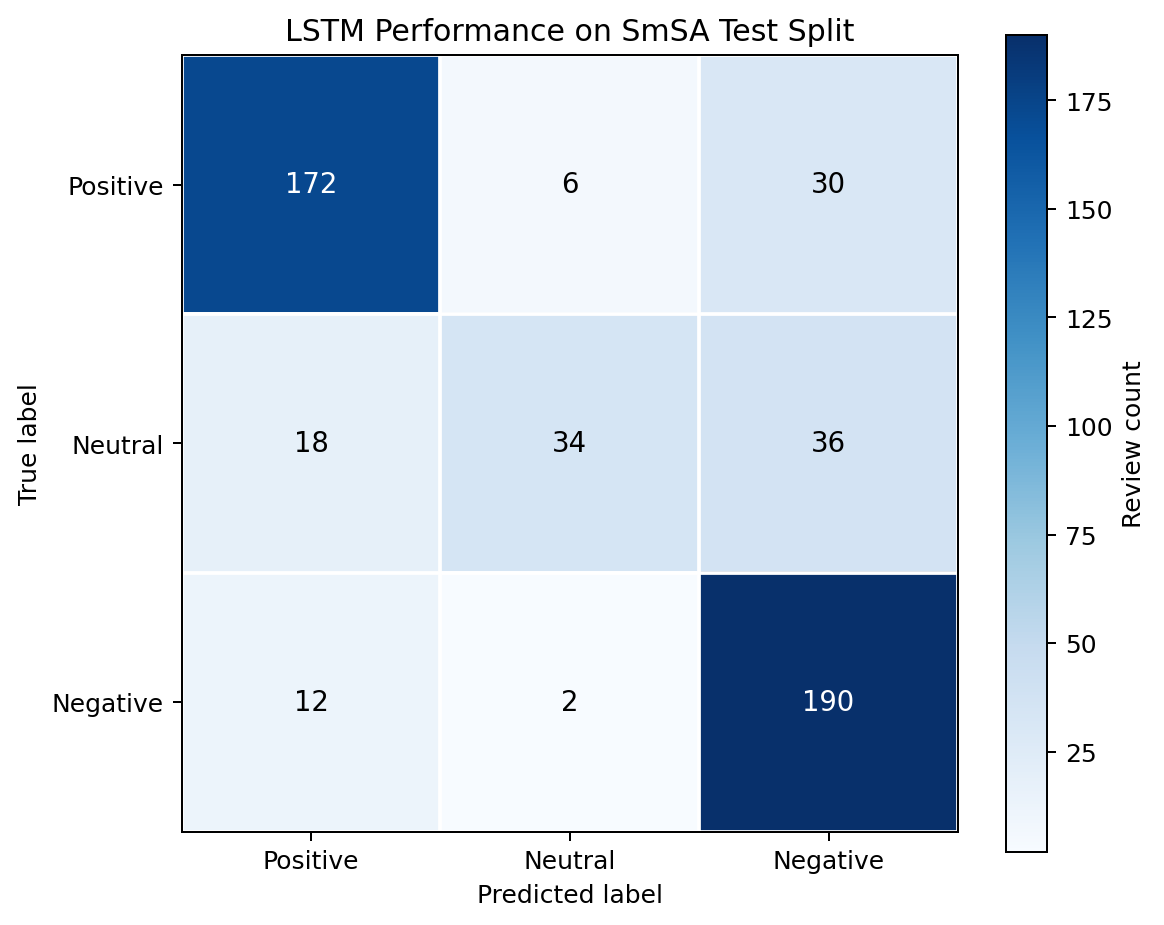

Values plotted in this chart, from the file beside it:
, pred_positif, pred_netral, pred_negatif
true_positif, 172, 6, 30
true_netral, 18, 34, 36
true_negatif, 12, 2, 190
